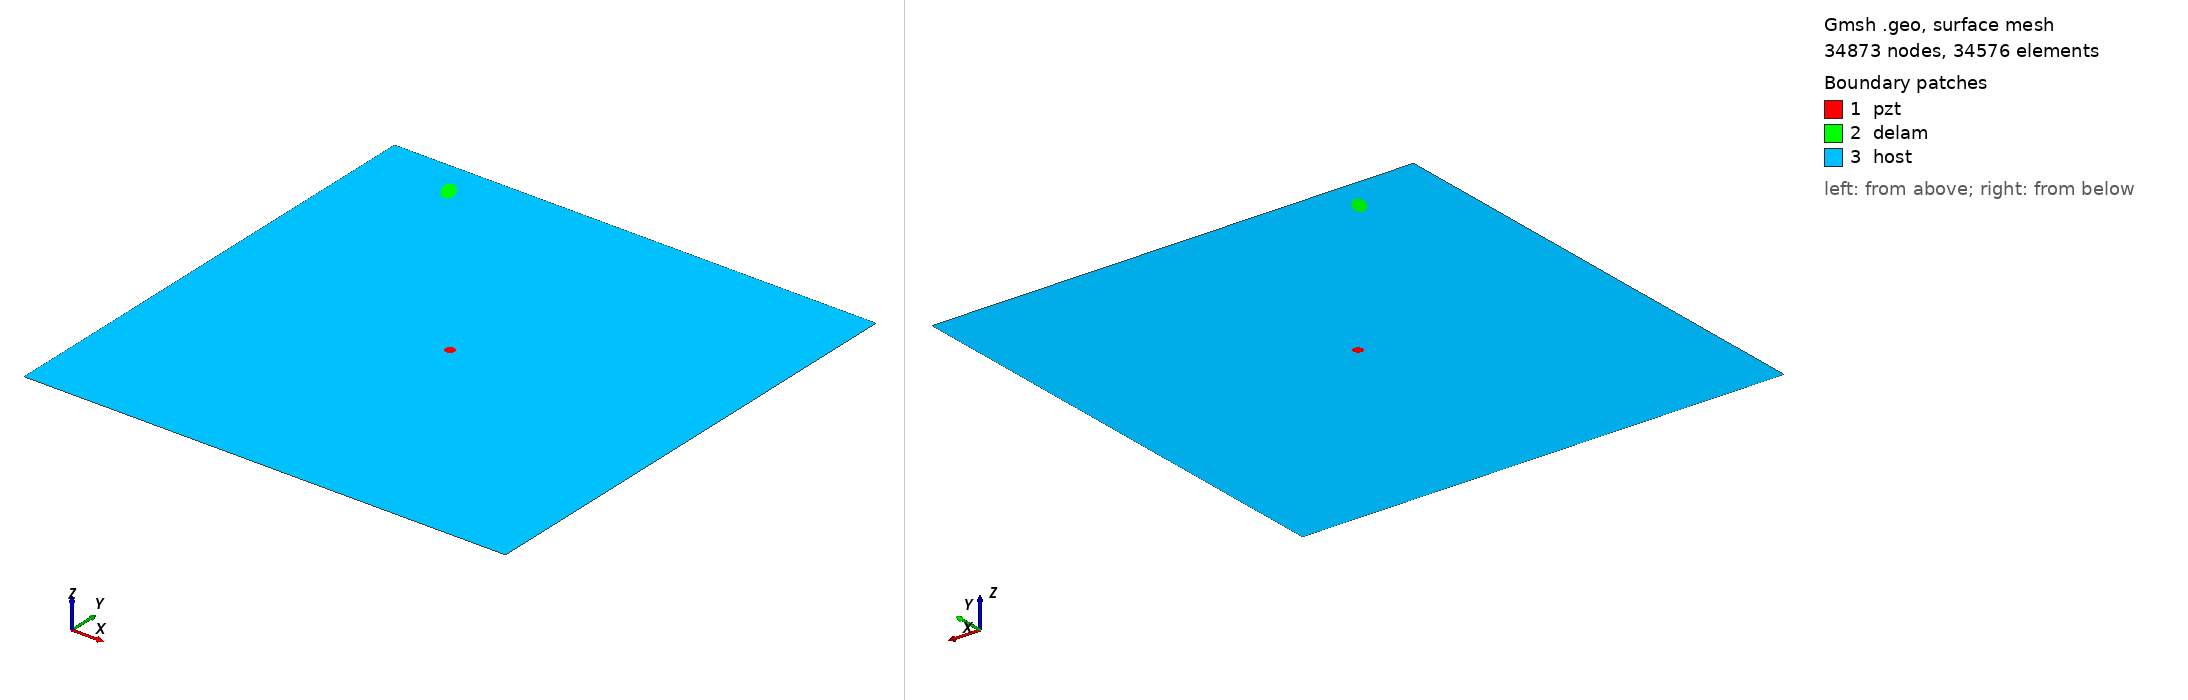

Gmsh geometry script, surface-meshed: 34873 nodes, 34576 surface elements. Boundary patches (legend numbers): 1 pzt, 2 delam, 3 host. Left view from above one corner, right view from below the opposite corner. Legend entries are the model's physical surfaces. The drawing asked Gmsh for element sizes between 1% and 20% of the model's largest extent; the script's own settings can give other sizes.

=== m1_rand_single_delam_400.geo (drawn) ===
SetFactory("OpenCASCADE");
L=0.500000; 
W=0.500000; 
a=0.012731; 
b=0.006562; 
x=0.083454; 
y=0.464637; 
alpha=0.674280 *Pi; 
r=0.005000; 
xpzt=0.250000; 
ypzt=0.250000; 
//+
Point(1) = {0, 0, 0, 1.0};
//+
Point(2) = {L, 0, 0, 1.0};
//+
Point(3) = {L, W, 0, 1.0};
//+
Point(4) = {0, W, 0, 1.0};
//+
Line(1) = {1, 2};
//+
Line(2) = {2, 3};
//+
Line(3) = {3, 4};
//+
Line(4) = {4, 1};
//+
Circle(5) = {xpzt, ypzt, -0, r, 0, 2*Pi};
//+
Ellipse(6) = {x, y, -0, a, b, 0, 2*Pi};
//+
Rotate {{0, 0, 1}, {x, y, 0}, alpha} {
  Curve{6}; 
}
//+
Curve Loop(1) = {4, 1, 2, 3};
//+
Curve Loop(2) = {6};
//+
Curve Loop(3) = {5};
//+
Curve Loop(4) = {6};
//+
Curve Loop(5) = {5};
//+
Plane Surface(1) = {5};
//+
Plane Surface(2) = {4};
//+
Plane Surface(3) = {1, 2, 3};
//+
Point(9) = {xpzt, ypzt, 0, 1.0};
//+
Point{9} In Surface {1};// mesh node at centre of pzt
//+
Physical Surface("pzt") = {1};
//+
Physical Surface("delam") = {2};
//+
Physical Surface("host") = {3};

Mesh.Algorithm = 6; // Frontal
Mesh.CharacteristicLengthFactor = 0.068000;
Mesh.CharacteristicLengthMin = 0.001000;
Mesh.CharacteristicLengthMax = 0.200000;
Mesh.RecombineAll = 1; // Apply recombination algorithm
Mesh.SubdivisionAlgorithm = 1; // 1: all quadrangles
Mesh.Smoothing = 1;
